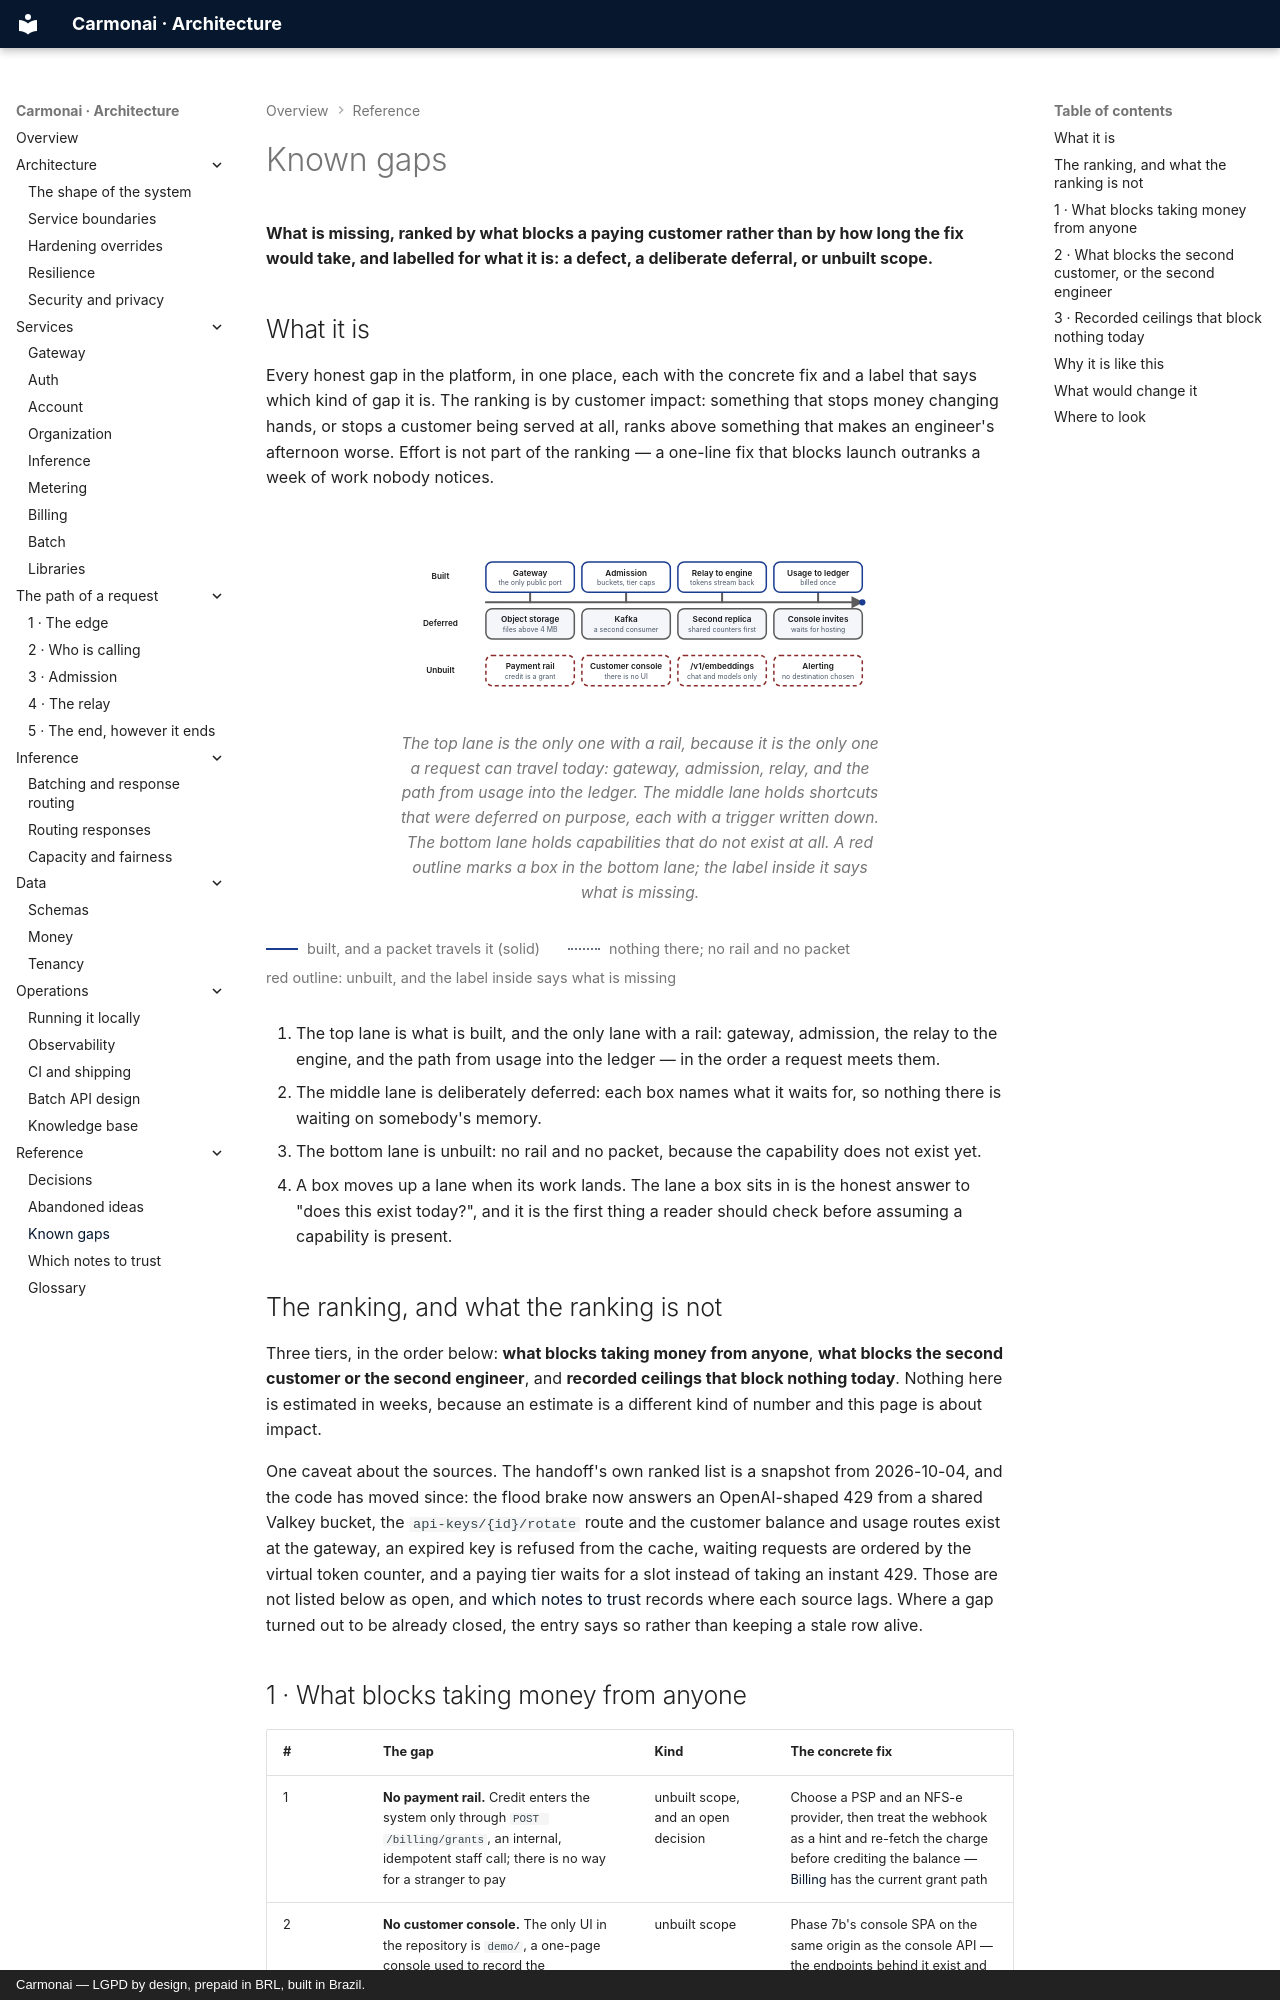

repository: carmonai/back · page: reference/gaps/index.html · generator: mkdocs · copyright: Carmonai — LGPD by design, prepaid in BRL, built in Brazil.

# Known gaps

**What is missing, ranked by what blocks a paying customer rather than by how long the fix would take, and
labelled for what it is: a defect, a deliberate deferral, or unbuilt scope.**

## What it is

Every honest gap in the platform, in one place, each with the concrete fix and a label that says which kind
of gap it is. The ranking is by customer impact: something that stops money changing hands, or stops a
customer being served at all, ranks above something that makes an engineer's afternoon worse. Effort is not
part of the ranking — a one-line fix that blocks launch outranks a week of work nobody notices.

<figure class="cmn-figure">
<div class="cmn-flow" markdown="0">
<svg viewBox="0 0 760 280" role="img" aria-labelledby="gap-title" aria-describedby="gap-desc"
     xmlns="http://www.w3.org/2000/svg">
  <title id="gap-title">A gap map: what runs, what waits, and what is not there</title>
  <desc id="gap-desc">Three lanes. The top lane is built and a packet runs along its rail: the gateway,
  admission, the relay to the engine, and the path from usage to ledger. The middle lane is deferred with a
  named trigger — object storage, Kafka, a second replica, console invitations. The bottom lane is unbuilt:
  the payment rail, the customer console, embeddings and an alerting destination. Neither lower lane has a
  rail or a packet, because nothing runs there.</desc>

  <defs>
    <marker id="gap-arrow-flow" viewBox="0 0 10 10" refX="9" refY="5"
            markerWidth="6" markerHeight="6" orient="auto-start-reverse">
      <path class="cmn-arrow" d="M0 0 L10 5 L0 10 z"/>
    </marker>
  </defs>

  <!-- The rail under the built lane: structure, and the path the packet travels. -->
  <g id="gap-rail" aria-hidden="true">
    <path class="cmn-link" d="M136 94 H732" marker-end="url(#gap-arrow-flow)"/>
    <path class="cmn-link" d="M206 78 V94"/>
    <path class="cmn-link" d="M358 78 V94"/>
    <path class="cmn-link" d="M510 78 V94"/>
    <path class="cmn-link" d="M662 78 V94"/>
  </g>

  <!-- The packet: one journey along the built lane, and no journey anywhere else. -->
  <circle class="cmn-packet cmn-travel" r="5"
          style="offset-path: path('M136 94 H732'); --cmn-travel: 2.2s; --cmn-delay: 0s;"></circle>

  <!-- Lane labels -->
  <g class="cmn-node" id="gap-lane-built" aria-labelledby="gap-lane-built-label">
    <text id="gap-lane-built-label" x="64" y="54">Built</text>
  </g>
  <g class="cmn-node" id="gap-lane-deferred" aria-labelledby="gap-lane-deferred-label">
    <text id="gap-lane-deferred-label" x="64" y="128">Deferred</text>
  </g>
  <g class="cmn-node" id="gap-lane-unbuilt" aria-labelledby="gap-lane-unbuilt-label">
    <text id="gap-lane-unbuilt-label" x="64" y="202">Unbuilt</text>
  </g>

  <!-- Lane 1: built -->
  <g class="cmn-node cmn-node--flow" id="gap-gateway" aria-labelledby="gap-gateway-label">
    <rect x="136" y="30" width="140" height="48" rx="10"/>
    <text id="gap-gateway-label" x="206" y="48">Gateway</text>
    <text class="cmn-sub" x="206" y="64">the only public port</text>
  </g>
  <g class="cmn-node cmn-node--flow" id="gap-admission" aria-labelledby="gap-admission-label">
    <rect x="288" y="30" width="140" height="48" rx="10"/>
    <text id="gap-admission-label" x="358" y="48">Admission</text>
    <text class="cmn-sub" x="358" y="64">buckets, tier caps</text>
  </g>
  <g class="cmn-node cmn-node--flow" id="gap-relay" aria-labelledby="gap-relay-label">
    <rect x="440" y="30" width="140" height="48" rx="10"/>
    <text id="gap-relay-label" x="510" y="48">Relay to engine</text>
    <text class="cmn-sub" x="510" y="64">tokens stream back</text>
  </g>
  <g class="cmn-node cmn-node--flow" id="gap-ledger" aria-labelledby="gap-ledger-label">
    <rect x="592" y="30" width="140" height="48" rx="10"/>
    <text id="gap-ledger-label" x="662" y="48">Usage to ledger</text>
    <text class="cmn-sub" x="662" y="64">billed once</text>
  </g>

  <!-- Lane 2: deferred, with a named trigger -->
  <g class="cmn-node cmn-node--soft" id="gap-objectstore" aria-labelledby="gap-objectstore-label">
    <rect x="136" y="104" width="140" height="48" rx="10"/>
    <text id="gap-objectstore-label" x="206" y="122">Object storage</text>
    <text class="cmn-sub" x="206" y="138">files above 4 MB</text>
  </g>
  <g class="cmn-node cmn-node--soft" id="gap-kafka" aria-labelledby="gap-kafka-label">
    <rect x="288" y="104" width="140" height="48" rx="10"/>
    <text id="gap-kafka-label" x="358" y="122">Kafka</text>
    <text class="cmn-sub" x="358" y="138">a second consumer</text>
  </g>
  <g class="cmn-node cmn-node--soft" id="gap-replica" aria-labelledby="gap-replica-label">
    <rect x="440" y="104" width="140" height="48" rx="10"/>
    <text id="gap-replica-label" x="510" y="122">Second replica</text>
    <text class="cmn-sub" x="510" y="138">shared counters first</text>
  </g>
  <g class="cmn-node cmn-node--soft" id="gap-invites" aria-labelledby="gap-invites-label">
    <rect x="592" y="104" width="140" height="48" rx="10"/>
    <text id="gap-invites-label" x="662" y="122">Console invites</text>
    <text class="cmn-sub" x="662" y="138">waits for hosting</text>
  </g>
